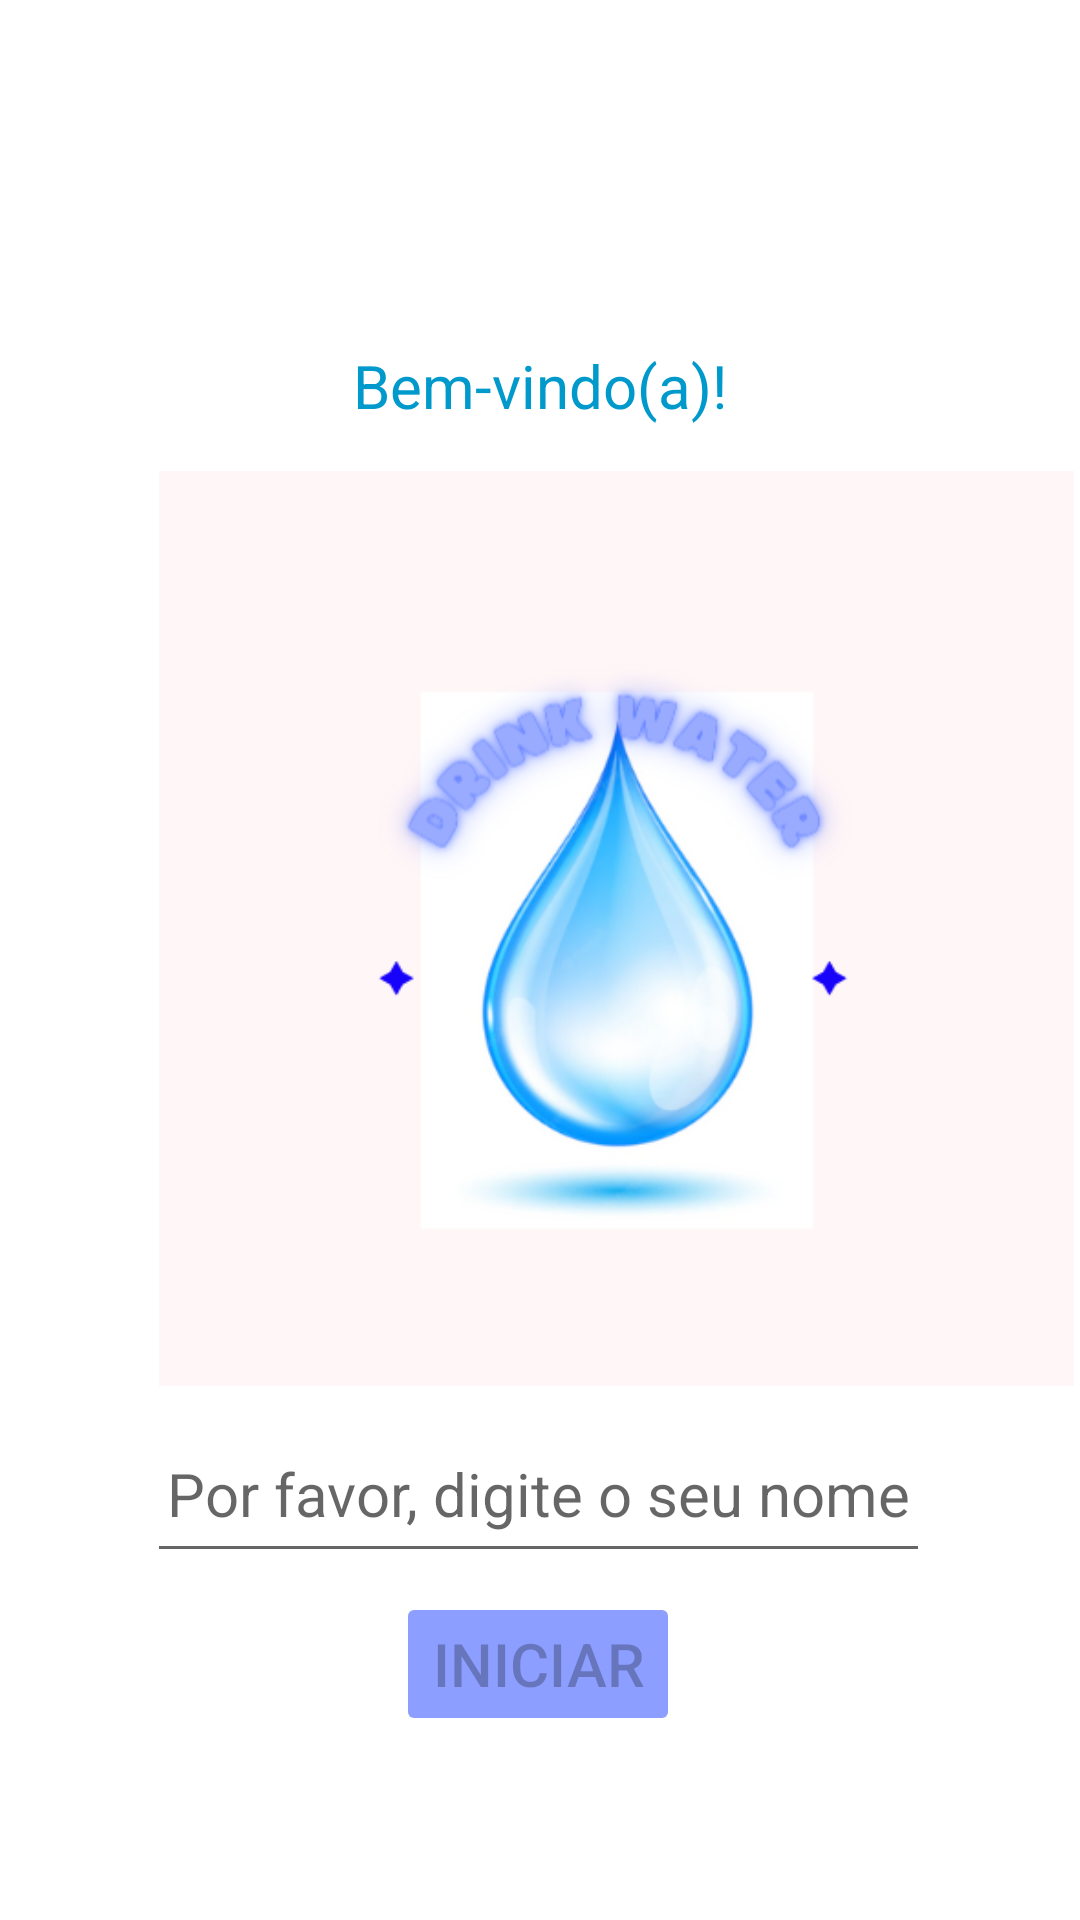

Here is an Android app screen rendered from its layout file. Give the layout XML and the strings, colors and styles it references.
<!-- AndroidManifest.xml: application theme Theme.AppBeberÁgua -->
<!-- res/layout/activity_main.xml -->
<?xml version="1.0" encoding="utf-8"?>
<androidx.constraintlayout.widget.ConstraintLayout xmlns:android="http://schemas.android.com/apk/res/android"
    xmlns:app="http://schemas.android.com/apk/res-auto"
    xmlns:tools="http://schemas.android.com/tools"
    android:layout_width="match_parent"
    android:layout_height="match_parent"
    android:id="@+id/main_layout"
    tools:context=".MainActivity">

    <View
        android:id="@+id/view2"
        android:layout_width="match_parent"
        android:layout_height="100dp"
        android:background="@drawable/container_header"
        app:layout_constraintEnd_toEndOf="parent"
        app:layout_constraintStart_toStartOf="parent"
        app:layout_constraintTop_toTopOf="parent" />

    <TextView
        android:id="@+id/textView"
        android:layout_width="wrap_content"

        android:layout_height="wrap_content"
        android:padding="15dp"
        android:text="Bem-vindo(a)!"
        android:textColor="@android:color/holo_blue_dark"
        android:textSize="20sp"
        app:layout_constraintBottom_toBottomOf="parent"
        app:layout_constraintEnd_toEndOf="parent"
        app:layout_constraintHorizontal_bias="0.5"
        app:layout_constraintStart_toStartOf="parent"
        app:layout_constraintTop_toBottomOf="@+id/view2"
        app:layout_constraintVertical_bias="0.0" />

    <ImageView
        android:id="@+id/imageView"
        android:layout_width="411dp"
        android:layout_height="305dp"
        app:layout_constraintBottom_toBottomOf="parent"
        app:layout_constraintEnd_toEndOf="parent"
        app:layout_constraintHorizontal_bias="0.0"
        app:layout_constraintStart_toStartOf="parent"
        app:layout_constraintTop_toBottomOf="@+id/textView"
        app:layout_constraintVertical_bias="0.0"
        app:srcCompat="@drawable/drink" />

    <EditText
        android:id="@+id/edtNome"
        android:layout_width="261dp"
        android:layout_height="56dp"
        android:ems="10"
        android:hint="Por favor, digite o seu nome"
        android:inputType="textPersonName"
        android:textAlignment="center"
        android:textSize="20sp"
        app:layout_constraintBottom_toBottomOf="parent"
        app:layout_constraintEnd_toEndOf="parent"
        app:layout_constraintHorizontal_bias="0.496"
        app:layout_constraintStart_toStartOf="parent"
        app:layout_constraintTop_toBottomOf="@+id/imageView"
        app:layout_constraintVertical_bias="0.052" />

    <Button
        android:id="@+id/btnIniciar"
        android:layout_width="wrap_content"
        android:layout_height="wrap_content"
        android:backgroundTint="#8C9EFF"
        android:enabled="false"
        android:onClick="btnIniciar"
        android:text="Iniciar"
        android:textSize="20sp"
        app:layout_constraintBottom_toBottomOf="parent"
        app:layout_constraintEnd_toEndOf="parent"
        app:layout_constraintHorizontal_bias="0.498"
        app:layout_constraintStart_toStartOf="parent"
        app:layout_constraintTop_toBottomOf="@+id/edtNome"
        app:layout_constraintVertical_bias="0.094" />

</androidx.constraintlayout.widget.ConstraintLayout>
<!-- resources referenced by this layout -->
<resources>
  <!-- drawable drink: png bitmap (drawable, 64822 bytes) -->
  <style name="Theme.AppBeberÁgua" parent="Theme.MaterialComponents.DayNight.DarkActionBar">
          
          <item name="colorPrimary">@color/purple_500</item>
          <item name="colorPrimaryVariant">@color/purple_700</item>
          <item name="colorOnPrimary">@color/white</item>
          
          <item name="colorSecondary">@color/teal_200</item>
          <item name="colorSecondaryVariant">@color/teal_700</item>
          <item name="colorOnSecondary">@color/black</item>
          
          <item name="android:statusBarColor">?attr/colorPrimaryVariant</item>
          
      </style>
  <color name="purple_500">#82B1FF</color>
  <color name="purple_700">#82B1FF</color>
  <color name="white">#FFFFFFFF</color>
  <color name="teal_200">#FF03DAC5</color>
  <color name="teal_700">#FF018786</color>
  <color name="black">#FF000000</color>
</resources>
